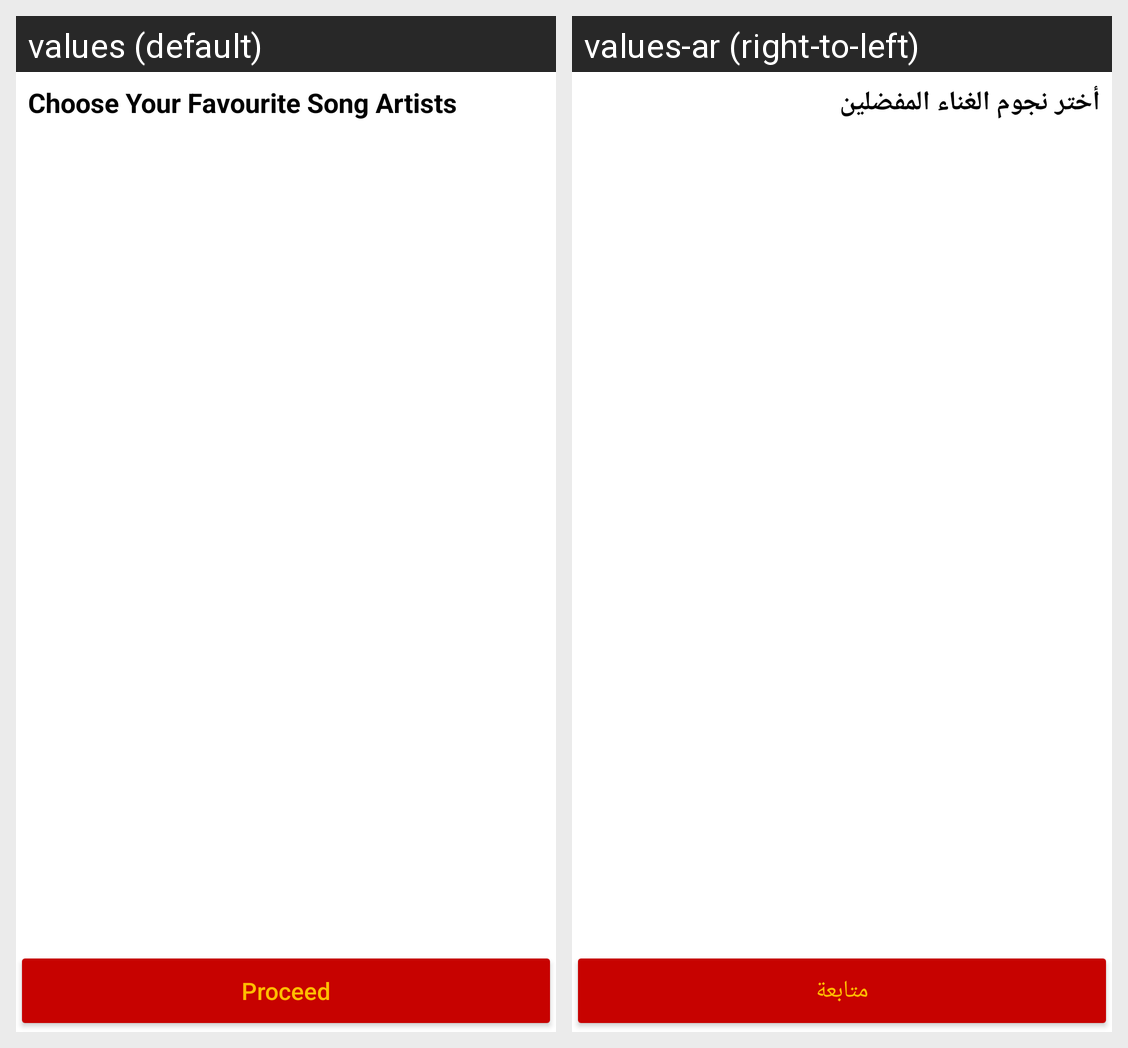

For this localized Android screen grid, give each drawn string resource with its value in every locale shown.
Android screen res/layout/fragment_choose_music_fav.xml rendered under 2 locales, left to right: values (default), values-ar (right-to-left). Device: Nexus 5 (rendered at 1080×1920; each locale shown at half size, 540×960, under a caption strip naming it); theme Theme.PersonalInterestsManagerPrimary.
Strings drawn on this screen, with the default value and each locale's value (text and hints the layout hard-codes, and strings that could not be matched under every locale, appear in the picture but are not listed):

choose_fav_artist
  values: Choose Your Favourite Song Artists
  values-ar: أختر نجوم الغناء المفضلين

proceed
  values: Proceed
  values-ar: متابعة
